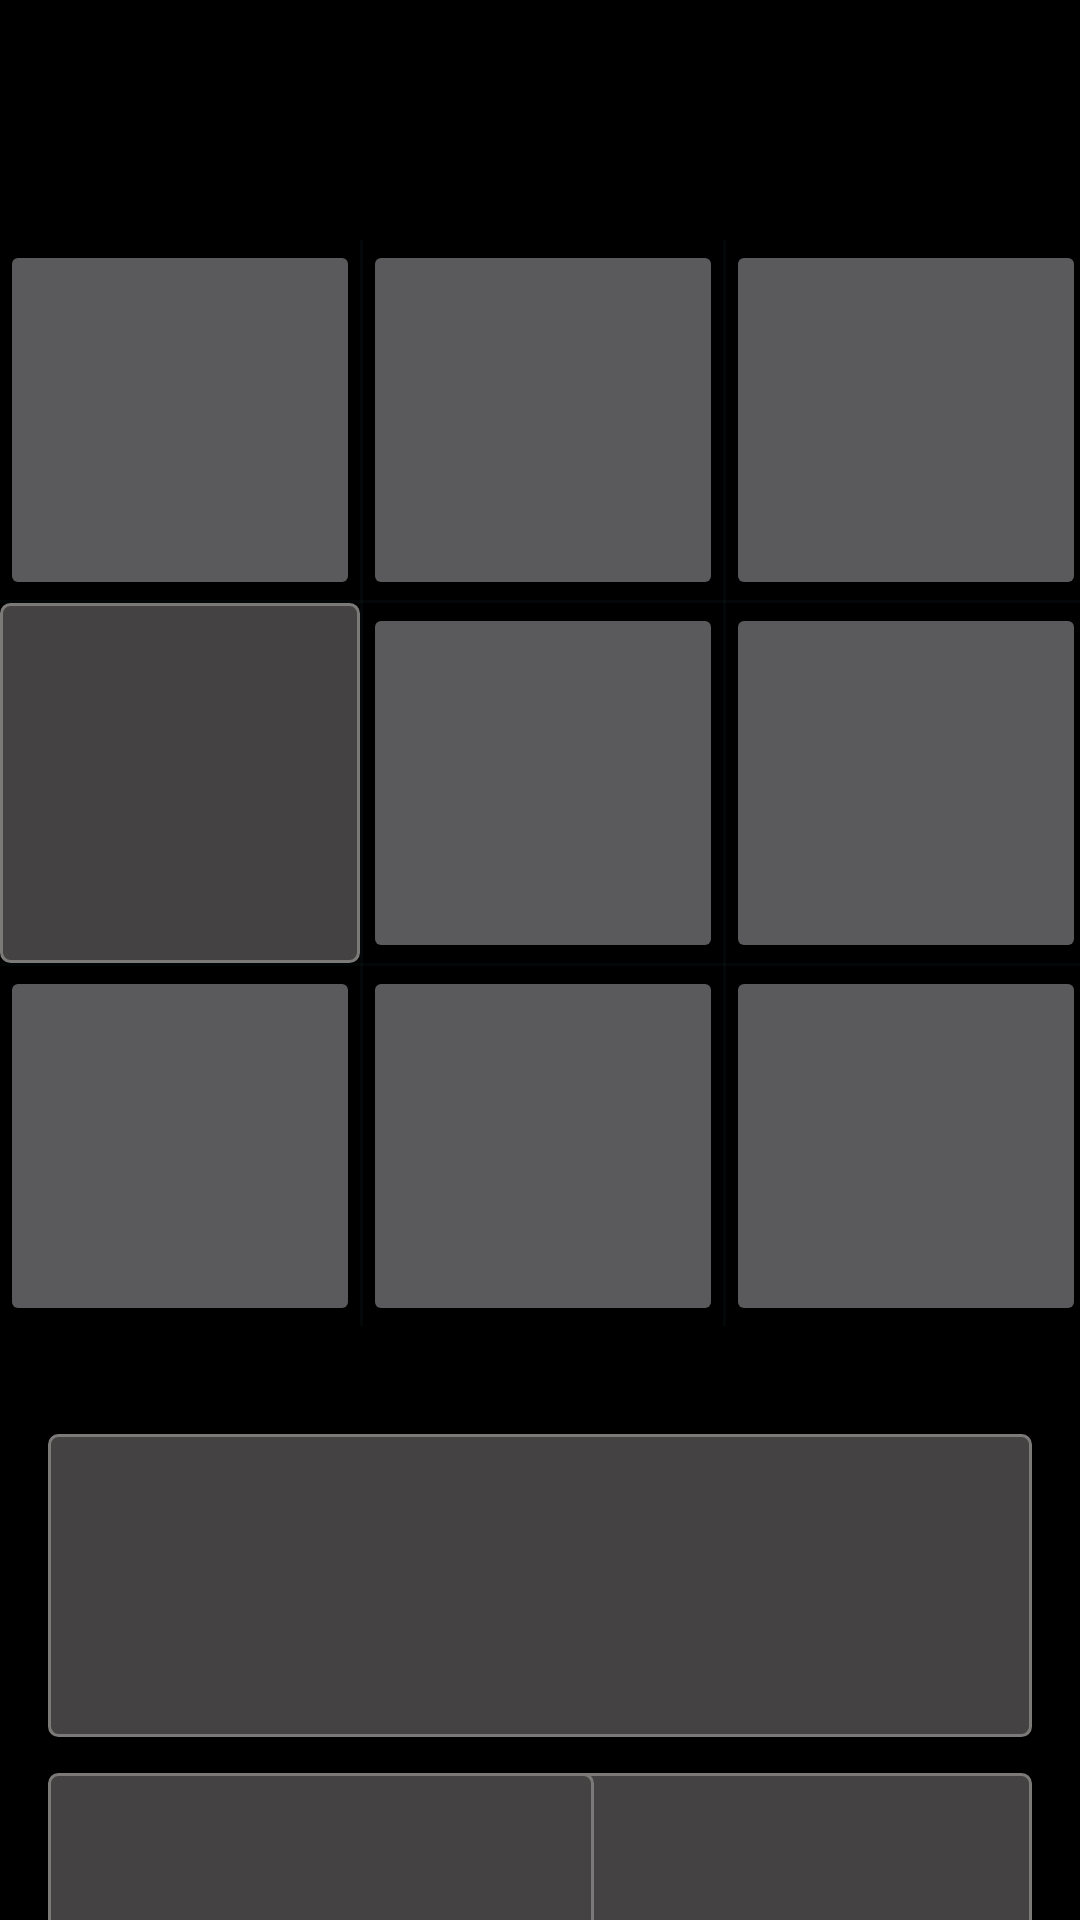

Write the Android layout XML for this screen, with the resource values it uses.
<!-- AndroidManifest.xml: application theme Theme.AppCompat.NoActionBar -->
<!-- res/layout/activity_training_layout_dark.xml -->
<?xml version="1.0" encoding="utf-8"?>
<androidx.constraintlayout.widget.ConstraintLayout xmlns:android="http://schemas.android.com/apk/res/android"
    xmlns:app="http://schemas.android.com/apk/res-auto"
    xmlns:tools="http://schemas.android.com/tools"
    android:id="@+id/activity_main_layout_dark"
    android:layout_width="match_parent"
    android:layout_height="match_parent"
    android:background = "@drawable/training_background_dark"
    tools:context=".ActivityTraining">

    
    
    <Button
        android:id="@+id/buttonColor"
        android:layout_width="0dp"
        android:layout_height="101dp"
        android:layout_marginTop="36dp"
        android:background="@drawable/custom_button_training_dark"
        android:textColor="@color/buttonTextColor_dark"
        app:layout_constraintEnd_toEndOf="@+id/buttonAudio"

        app:layout_constraintStart_toStartOf="@+id/buttonPosition"
        app:layout_constraintTop_toBottomOf="@+id/rectContainer" />

    <Button
        android:id="@+id/buttonAudio"
        android:layout_width="182dp"
        android:layout_height="140dp"
        android:layout_marginTop="12dp"
        android:layout_marginEnd="16dp"
        android:background="@drawable/custom_button_training_dark"
        android:textColor="@color/buttonTextColor_dark"
        app:layout_constraintEnd_toEndOf="parent"
        app:layout_constraintTop_toBottomOf="@+id/buttonColor" />

    <Button
        android:id="@+id/buttonPosition"
        android:layout_width="182dp"
        android:layout_height="140dp"
        android:layout_marginStart="16dp"
        android:layout_marginTop="12dp"
        android:alpha="1"
        android:background="@drawable/custom_button_training_dark"
        android:textColor="@color/buttonTextColor_dark"
        app:layout_constraintStart_toStartOf="parent"
        app:layout_constraintTop_toBottomOf="@+id/buttonColor" />

    <TextView
        android:id="@+id/infoTxt"
        android:layout_width="0dp"
        android:layout_height="wrap_content"
        android:layout_marginTop="16dp"
        android:visibility="invisible"
        app:layout_constraintEnd_toEndOf="parent"
        app:layout_constraintStart_toStartOf="parent"
        app:layout_constraintTop_toTopOf="parent"
        tools:visibility="invisible" />

    <androidx.constraintlayout.widget.ConstraintLayout
        android:id="@+id/rectContainer"
        android:layout_width="wrap_content"
        android:layout_height="wrap_content"
        android:layout_marginTop="80dp"
        app:layout_constraintEnd_toEndOf="parent"
        app:layout_constraintStart_toStartOf="parent"
        app:layout_constraintTop_toTopOf="parent"
        tools:context=".ActivityTraining">

        <Button
            android:id="@+id/button0"
            android:layout_width="120dp"
            android:layout_height="120dp"

            app:layout_constraintStart_toStartOf="parent"
            app:layout_constraintTop_toTopOf="parent" />


        <Button
            android:id="@+id/button1"
            android:layout_width="120dp"
            android:layout_height="120dp"

            app:layout_constraintStart_toEndOf="@+id/dividerVertical1"
            app:layout_constraintTop_toTopOf="parent" />

        <Button
            android:id="@+id/button2"
            android:layout_width="120dp"
            android:layout_height="120dp"

            app:layout_constraintStart_toEndOf="@+id/dividerVertical2"
            app:layout_constraintTop_toTopOf="parent" />

        <View
            android:id="@+id/dividerHorizontal1"
            android:layout_width="0dp"
            android:layout_height="1dp"
            android:backgroundTint="@color/i"
            android:background="?android:attr/listDivider"
            app:layout_constraintEnd_toEndOf="parent"
            app:layout_constraintHorizontal_bias="1.0"
            app:layout_constraintStart_toStartOf="parent"
            app:layout_constraintTop_toBottomOf="@+id/button1" />

        <Button
            android:id="@+id/button3"
            android:layout_width="120dp"
            android:layout_height="120dp"
            android:background="@drawable/custom_button_training_dark"
            app:layout_constraintStart_toStartOf="parent"
            app:layout_constraintTop_toBottomOf="@+id/dividerHorizontal1" />

        <Button
            android:id="@+id/button4"
            android:layout_width="120dp"
            android:layout_height="120dp"

            app:layout_constraintStart_toEndOf="@+id/dividerVertical1"
            app:layout_constraintTop_toBottomOf="@+id/dividerHorizontal1" />

        <Button
            android:id="@+id/button5"
            android:layout_width="120dp"
            android:layout_height="120dp"

            app:layout_constraintStart_toEndOf="@+id/dividerVertical2"
            app:layout_constraintTop_toBottomOf="@+id/dividerHorizontal1" />

        <View
            android:id="@+id/dividerHorizontal2"
            android:layout_width="0dp"
            android:layout_height="1dp"
            android:backgroundTint="@color/i"
            android:background="?android:attr/listDivider"
            app:layout_constraintEnd_toEndOf="parent"
            app:layout_constraintStart_toStartOf="parent"
            app:layout_constraintTop_toBottomOf="@+id/button4" />


        <Button
            android:id="@+id/button6"
            android:layout_width="120dp"
            android:layout_height="120dp"

            app:layout_constraintStart_toStartOf="parent"
            app:layout_constraintTop_toBottomOf="@+id/dividerHorizontal2" />

        <Button
            android:id="@+id/button7"
            android:layout_width="120dp"
            android:layout_height="120dp"

            app:layout_constraintStart_toEndOf="@+id/dividerVertical1"
            app:layout_constraintTop_toBottomOf="@+id/dividerHorizontal2" />

        <Button
            android:id="@+id/button8"
            android:layout_width="120dp"
            android:layout_height="120dp"

            app:layout_constraintStart_toEndOf="@+id/dividerVertical2"
            app:layout_constraintTop_toBottomOf="@+id/dividerHorizontal2" />

        <View
            android:id="@+id/dividerVertical1"
            android:layout_width="1dp"
            android:layout_height="0dp"
            android:background="?android:attr/listDivider"
            android:backgroundTint="@color/i"
            app:layout_constraintBottom_toBottomOf="parent"
            app:layout_constraintStart_toEndOf="@+id/button3"
            app:layout_constraintTop_toTopOf="parent" />

        <View
            android:id="@+id/dividerVertical2"
            android:layout_width="1dp"
            android:layout_height="0dp"
            android:background="?android:attr/listDivider"
            android:backgroundTint="@color/i"
            app:layout_constraintBottom_toBottomOf="parent"
            app:layout_constraintStart_toEndOf="@+id/button4"
            app:layout_constraintTop_toTopOf="parent"
            app:layout_constraintVertical_bias="0.0" />

        <TextView
            android:id="@+id/txtVwMiddle"
            android:layout_width="0dp"
            android:layout_height="0dp"
            android:gravity="center_horizontal|center_vertical"
            android:text="+"
            android:textAlignment="center"
            android:textColor="@color/training_text_color_dark"
            android:textSize="48sp"
            app:layout_constraintBottom_toBottomOf="@+id/button7"
            app:layout_constraintEnd_toEndOf="@+id/button5"
            app:layout_constraintHorizontal_bias="0.0"
            app:layout_constraintStart_toStartOf="@+id/button3"
            app:layout_constraintTop_toTopOf="@+id/button1"
            app:layout_constraintVertical_bias="0.0" />

    </androidx.constraintlayout.widget.ConstraintLayout>

    <Button
        android:id="@+id/buttonExit"
        android:layout_width="wrap_content"
        android:layout_height="wrap_content"
        android:layout_marginTop="52dp"
        android:layout_marginEnd="28dp"
        android:text="@string/btnExitText"
        android:visibility="invisible"
        android:background="@drawable/custom_button_training_exit_dark"
        android:textColor="@color/buttonTextColor_dark"
        app:layout_constraintEnd_toEndOf="parent"
        app:layout_constraintTop_toTopOf="parent"
        tools:visibility="invisible" />

    <ImageView
        android:id="@+id/button_click_training_sound_off"
        android:layout_width="30dp"
        android:layout_height="30dp"
        android:layout_marginStart="44dp"
        android:background="@drawable/custom_button_training_settings_sound"
        app:layout_constraintBottom_toBottomOf="@+id/buttonExit"
        app:layout_constraintStart_toStartOf="parent"
        app:layout_constraintTop_toTopOf="@+id/buttonExit" />

    <TextView
        android:id="@+id/nBackLevelInfo"
        android:layout_width="wrap_content"
        android:layout_height="wrap_content"
        android:layout_marginStart="19dp"
        android:layout_marginBottom="27dp"
        android:text="TextView"
        app:layout_constraintBottom_toBottomOf="parent"
        app:layout_constraintStart_toStartOf="parent" />


</androidx.constraintlayout.widget.ConstraintLayout>
<!-- resources referenced by this layout -->
<resources>
  <color name="buttonTextColor_dark">#585555</color>
  <color name="i">#183E3E</color>
  <color name="training_text_color_dark">#B6ACAB</color>
  <!-- drawable custom_button_training_settings_sound (drawable) -->
  <?xml version="1.0" encoding="utf-8"?>
  <selector xmlns:android="http://schemas.android.com/apk/res/android">
      <item android:state_enabled="true"
          android:drawable="@drawable/button_training_settings_sound_on" /> 
      <item android:state_enabled="false"
          android:drawable="@drawable/button_training_settings_sound_off" /> 
  </selector>
  <!-- drawable training_background_dark (drawable) -->
  <?xml version="1.0" encoding="utf-8"?>
  <shape xmlns:android="http://schemas.android.com/apk/res/android"
      android:shape="rectangle">
      <solid android:color="@color/black" />
      <stroke android:color="@color/black" android:width="1dp"/>
  
  </shape>
  <string name="btnExitText">Exit</string>
  <!-- drawable button_training_pressed_dark (drawable) -->
  <?xml version="1.0" encoding="utf-8"?>
  <shape xmlns:android="http://schemas.android.com/apk/res/android"
      android:shape="rectangle">
      <solid android:color="@color/training_button_solid_color_pressed_dark" />
  
      <stroke
          android:width="1dp"
          android:color="@color/training_button_stroke_color_pressed_dark" />
  
      <corners
          android:radius="3dp"
          />
  </shape>
  <!-- drawable button_training_disabled_dark (drawable) -->
  <?xml version="1.0" encoding="utf-8"?>
  <shape xmlns:android="http://schemas.android.com/apk/res/android"
      android:shape="rectangle">
      <solid android:color="@color/training_button_solid_color_disabled_dark" />
  
      <stroke
          android:width="1dp"
          android:color="@color/training_button_stroke_color_disabled_dark" />
  
      <corners
          android:radius="3dp"
          />
  </shape>
  <!-- drawable button_training_default_dark (drawable) -->
  <?xml version="1.0" encoding="utf-8"?>
  <shape xmlns:android="http://schemas.android.com/apk/res/android"
      android:shape="rectangle">
      <solid android:color="@color/training_button_solid_color_dark" />
  
      <stroke
          android:width="1dp"
          android:color="@color/training_button_stroke_color_dark" />
  
      <corners
          android:radius="3dp"
          />
  </shape>
  <!-- drawable button_training_pressed_exit_dark (drawable) -->
  <?xml version="1.0" encoding="utf-8"?>
  <shape xmlns:android="http://schemas.android.com/apk/res/android"
      android:shape="rectangle">
      <solid android:color="@color/training_button_solid_color_pressed_dark" />
  
      <stroke
          android:width="1dp"
          android:color="@color/training_button_stroke_color_pressed_dark" />
  
      <corners
          android:radius="4dp"
          />
  </shape>
  <!-- drawable button_training_default_exit (drawable) -->
  <?xml version="1.0" encoding="utf-8"?>
  <shape xmlns:android="http://schemas.android.com/apk/res/android"
      android:shape="rectangle">
      <solid android:color="@color/training_button_solid_color_default" />
  
      <stroke
          android:width="1dp"
          android:color="@color/training_button_stroke_color_default" />
  
      <corners
          android:radius="2dp"
          />
  </shape>
  <color name="black">#FF000000</color>
  <color name="training_button_solid_color_pressed_dark">#5E5B5B</color>
  <color name="training_button_stroke_color_pressed_dark">#3F3B3B</color>
  <color name="training_button_solid_color_disabled_dark">#4B4646</color>
  <color name="training_button_stroke_color_disabled_dark">#817D7D</color>
  <color name="training_button_solid_color_dark">#444242</color>
  <color name="training_button_stroke_color_dark">#7C7979</color>
  <color name="training_button_solid_color_default">#80C6C6C6</color>
  <color name="training_button_stroke_color_default">#80AEAEAE</color>
</resources>
